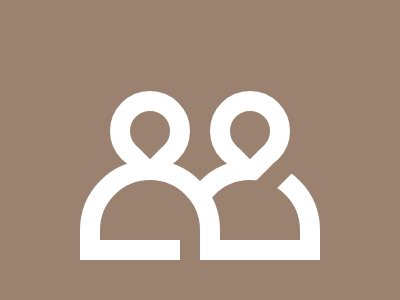

Write the HTML and CSS that draws this image.

<div>
    <i A></i>
    <i B></i>
    <i C></i>
    <i D></i>
</div>
<style>
    body {
        margin: 0;
        display: flex;
        justify-content: center;
        align-items: center;
        background: #9B8170;
    }

    div {
        width: 400;
        height: 300;
        position: relative;
    }

    [A] {
        position: absolute;
        width: 100;
        height: 60;
        border: 20px solid #FFF;
        border-radius: 100px 100px 0 0;
        right: 80;
        bottom: 40;
    }

    [A]::after {
        content: '';
        position: absolute;
        width: 20;
        height: 40;
        background: #9B8170;
        top: -20;
        left: 61;
        rotate: 45deg;
    }

    [B] {
        position: absolute;
        width: 100;
        height: 60;
        background: #9B8170;
        border: 20px solid #FFF;
        border-radius: 100px 100px 0 0;
        left: 80;
        bottom: 40;
    }

    [B]::after {
        content: '';
        position: absolute;
        width: 20;
        height: 40;
        background: #9B8170;
        top: 50;
        left: 80;
    }

    [C] {
        position: absolute;
        width: 40;
        height: 40;
        border: 20px solid #FFF;
        border-radius: 100px;
        top: 91;
        left: 110;
    }

    [C]::after {
        content: '';
        position: absolute;
        width: 20;
        height: 20;
        background: #9B8170;
        top: 24;
        left: 10;
        rotate: 45deg;
    }

    [D] {
        position: absolute;
        width: 40;
        height: 40;
        border: 20px solid #FFF;
        border-radius: 100px;
        top: 91;
        right: 110;
    }

    [D]::after {
        content: '';
        position: absolute;
        width: 20;
        height: 20;
        background: #9B8170;
        top: 24;
        left: 10;
        rotate: 45deg;
    }
</style>
